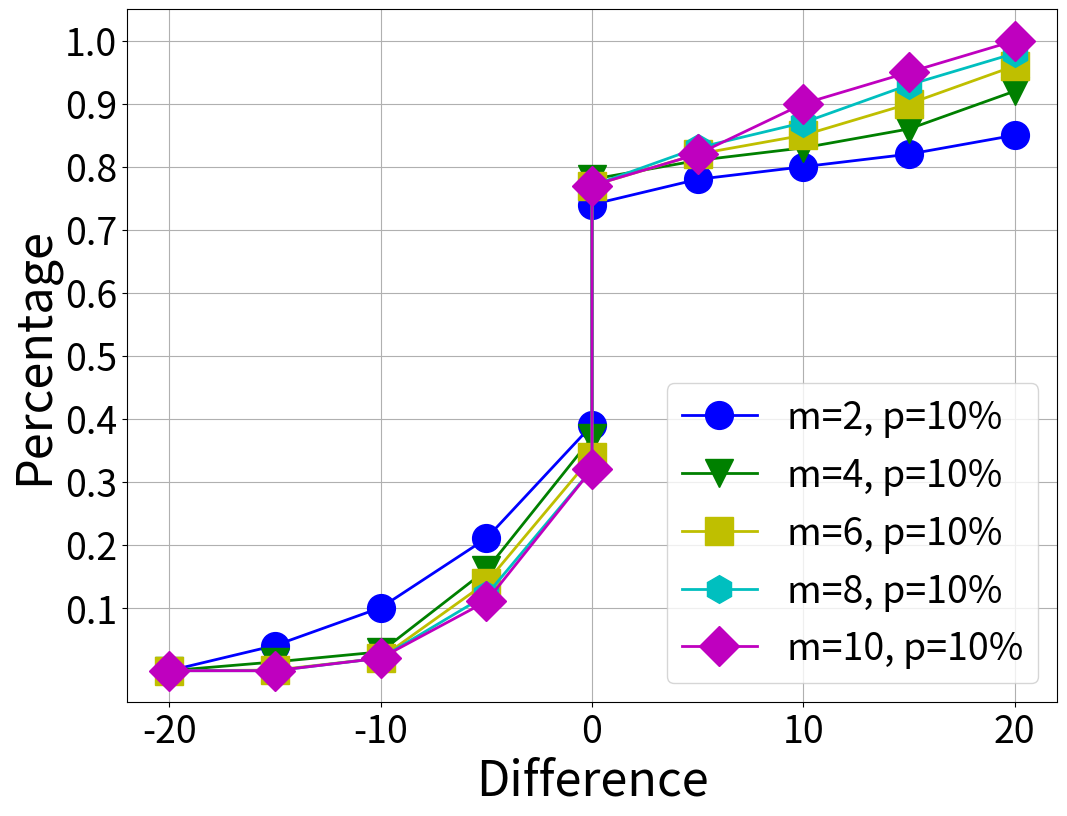

The matplotlib source for this figure:
import matplotlib.pyplot as plt
import matplotlib.pylab as pylab
import scipy.io
import numpy as np

params = {
    'axes.labelsize': '35',
    'xtick.labelsize': '27',
    'ytick.labelsize': '27',
    'lines.linewidth': 2,
    'legend.fontsize': '27',
    'figure.figsize': '12, 9'  # set figure size
}
pylab.rcParams.update(params)  # set figure parameter
# line_styles=['ro-','b^-','gs-','ro--','b^--','gs--']  #set line style


# We give the coordinate date directly to give an example.
x1 = [-20, -15, -10, -5, 0, 0, 5, 10, 15, 20]
y1 = [0, 0.04, 0.1, 0.21, 0.39, 0.74, 0.78, 0.80, 0.82, 0.85]
y2 = [0, 0.014, 0.03, 0.16, 0.37, 0.78, 0.81, 0.83, 0.86, 0.92]
y3 = [0, 0.001, 0.02, 0.14, 0.34, 0.77, 0.82, 0.85, 0.90, 0.96]
y4 = [0, 0, 0.02, 0.12, 0.32, 0.77, 0.83, 0.87, 0.93, 0.98]
y5 = [0, 0, 0.02, 0.11, 0.32, 0.77, 0.82, 0.90, 0.95, 1]

plt.plot(x1, y1, 'bo-', label='m=2, p=10%',
         markersize=20)  # in 'bo-', b is blue, o is O marker, - is solid line and so on
plt.plot(x1, y2, 'gv-', label='m=4, p=10%', markersize=20)
plt.plot(x1, y3, 'ys-', label='m=6, p=10%', markersize=20)
plt.plot(x1, y4, 'ch-', label='m=8, p=10%', markersize=20)
plt.plot(x1, y5, 'mD-', label='m=10, p=10%', markersize=20)

fig1 = plt.figure(1)
axes = plt.subplot(111)
# axes = plt.gca()
axes.set_yticks([0.1, 0.2, 0.3, 0.4, 0.5, 0.6, 0.7, 0.8, 0.9, 1.0])
axes.grid(True)  # add grid

plt.legend(loc="lower right")  # set legend location
plt.ylabel('Percentage')  # set ystick label
plt.xlabel('Difference')  # set xstck label

# plt.savefig('D:\\commonNeighbors_CDF_snapshots.eps', dpi=1000, bbox_inches='tight')
plt.show()